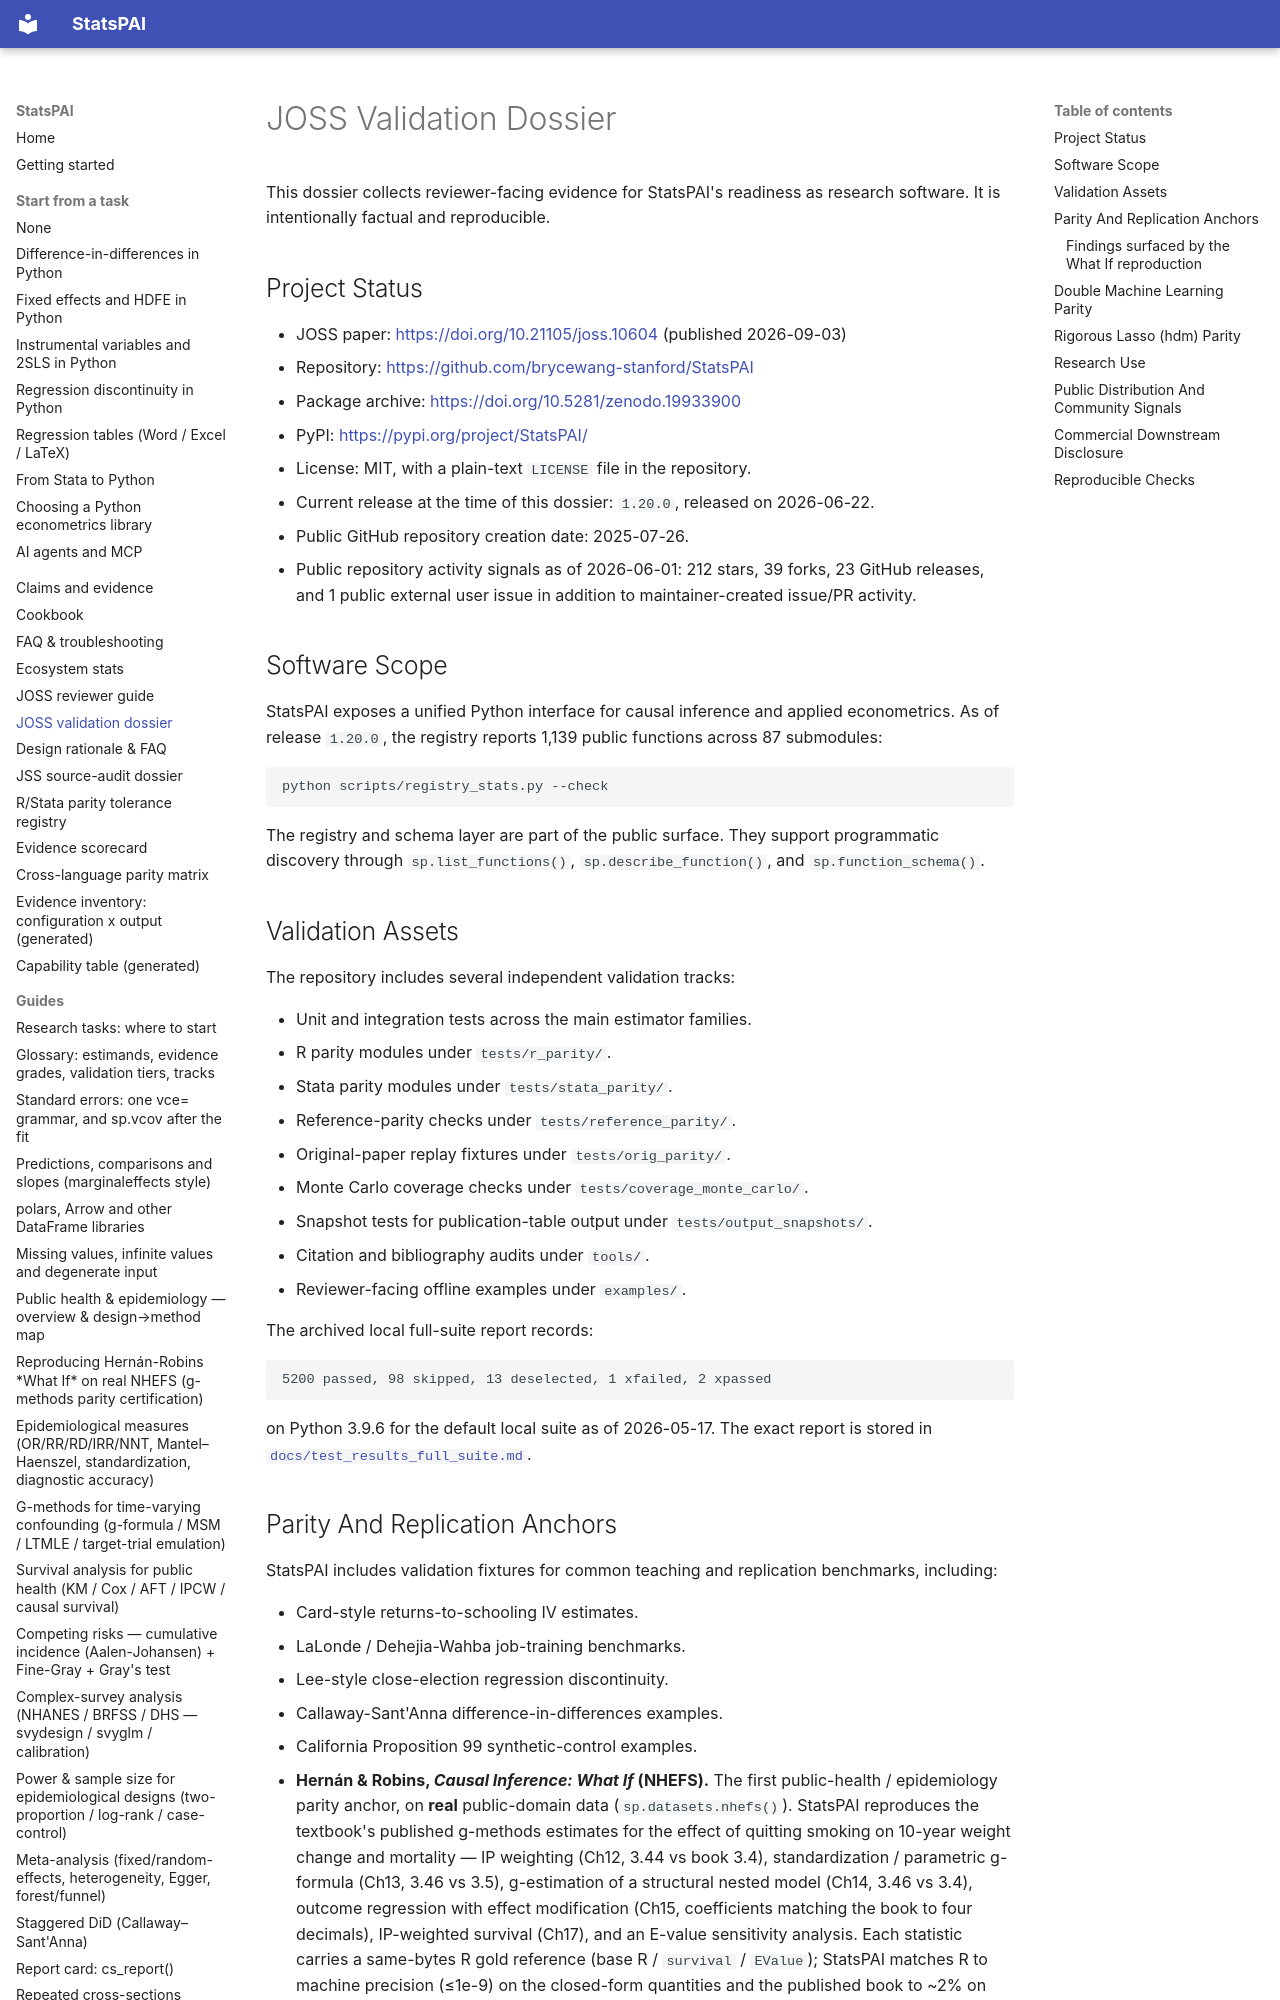

repository: brycewang-stanford/StatsPAI · page: joss_validation_dossier/index.html · generator: mkdocs

# JOSS Validation Dossier

This dossier collects reviewer-facing evidence for StatsPAI's readiness as
research software. It is intentionally factual and reproducible.

## Project Status

- JOSS paper: <https://doi.org/10.21105/joss.10604> (published 2026-09-03)
- Repository: <https://github.com/brycewang-stanford/StatsPAI>
- Package archive: <https://doi.org/10.5281/zenodo.19933900>
- PyPI: <https://pypi.org/project/StatsPAI/>
- License: MIT, with a plain-text `LICENSE` file in the repository.
- Current release at the time of this dossier: `1.20.0`, released on
  2026-06-22.
- Public GitHub repository creation date: 2025-07-26.
- Public repository activity signals as of 2026-06-01: 212 stars, 39 forks,
  23 GitHub releases, and 1 public external user issue in addition to
  maintainer-created issue/PR activity.

## Software Scope

StatsPAI exposes a unified Python interface for causal inference and applied
econometrics. As of release `1.20.0`, the registry reports 1,139 public
functions across 87 submodules:

```bash
python scripts/registry_stats.py --check
```

The registry and schema layer are part of the public surface. They support
programmatic discovery through `sp.list_functions()`, `sp.describe_function()`,
and `sp.function_schema()`.

## Validation Assets

The repository includes several independent validation tracks:

- Unit and integration tests across the main estimator families.
- R parity modules under `tests/r_parity/`.
- Stata parity modules under `tests/stata_parity/`.
- Reference-parity checks under `tests/reference_parity/`.
- Original-paper replay fixtures under `tests/orig_parity/`.
- Monte Carlo coverage checks under `tests/coverage_monte_carlo/`.
- Snapshot tests for publication-table output under `tests/output_snapshots/`.
- Citation and bibliography audits under `tools/`.
- Reviewer-facing offline examples under `examples/`.

The archived local full-suite report records:

```text
5200 passed, 98 skipped, 13 deselected, 1 xfailed, 2 xpassed
```

on Python 3.9.6 for the default local suite as of 2026-05-17. The exact report
is stored in [`docs/test_results_full_suite.md`](test_results_full_suite.md).

## Parity And Replication Anchors

StatsPAI includes validation fixtures for common teaching and replication
benchmarks, including:

- Card-style returns-to-schooling IV estimates.
- LaLonde / Dehejia-Wahba job-training benchmarks.
- Lee-style close-election regression discontinuity.
- Callaway-Sant'Anna difference-in-differences examples.
- California Proposition 99 synthetic-control examples.
- **Hernán & Robins, *Causal Inference: What If* (NHEFS).** The first
  public-health / epidemiology parity anchor, on **real** public-domain
  data (`sp.datasets.nhefs()`). StatsPAI reproduces the textbook's
  published g-methods estimates for the effect of quitting smoking on
  10-year weight change and mortality — IP weighting (Ch12, 3.44 vs book
  3.4), standardization / parametric g-formula (Ch13, 3.46 vs 3.5),
  g-estimation of a structural nested model (Ch14, 3.46 vs 3.4), outcome
  regression with effect modification (Ch15, coefficients matching the
  book to four decimals), IP-weighted survival (Ch17), and an E-value
  sensitivity analysis. Each statistic carries a same-bytes R gold
  reference (base R / `survival` / `EValue`); StatsPAI matches R to
  machine precision (≤1e-9) on the closed-form quantities and the
  published book to ~2% on the iterative ones. Three g-methods agreeing
  with each other and the book (~3.4–3.5 kg) is the canonical Part-II
  triangulation. Paired scripts: `tests/orig_parity/06–11_nhefs_*.{py,R}`;
  rollup `tests/orig_parity/results/parity_table_orig.md`; pinned tests
  `tests/external_parity/test_whatif_nhefs.py`; primary-source anchors in
  `tests/external_parity/PUBLISHED_REFERENCE_VALUES.md`; worked-example
  walkthrough in `docs/guides/whatif_nhefs.md`.
